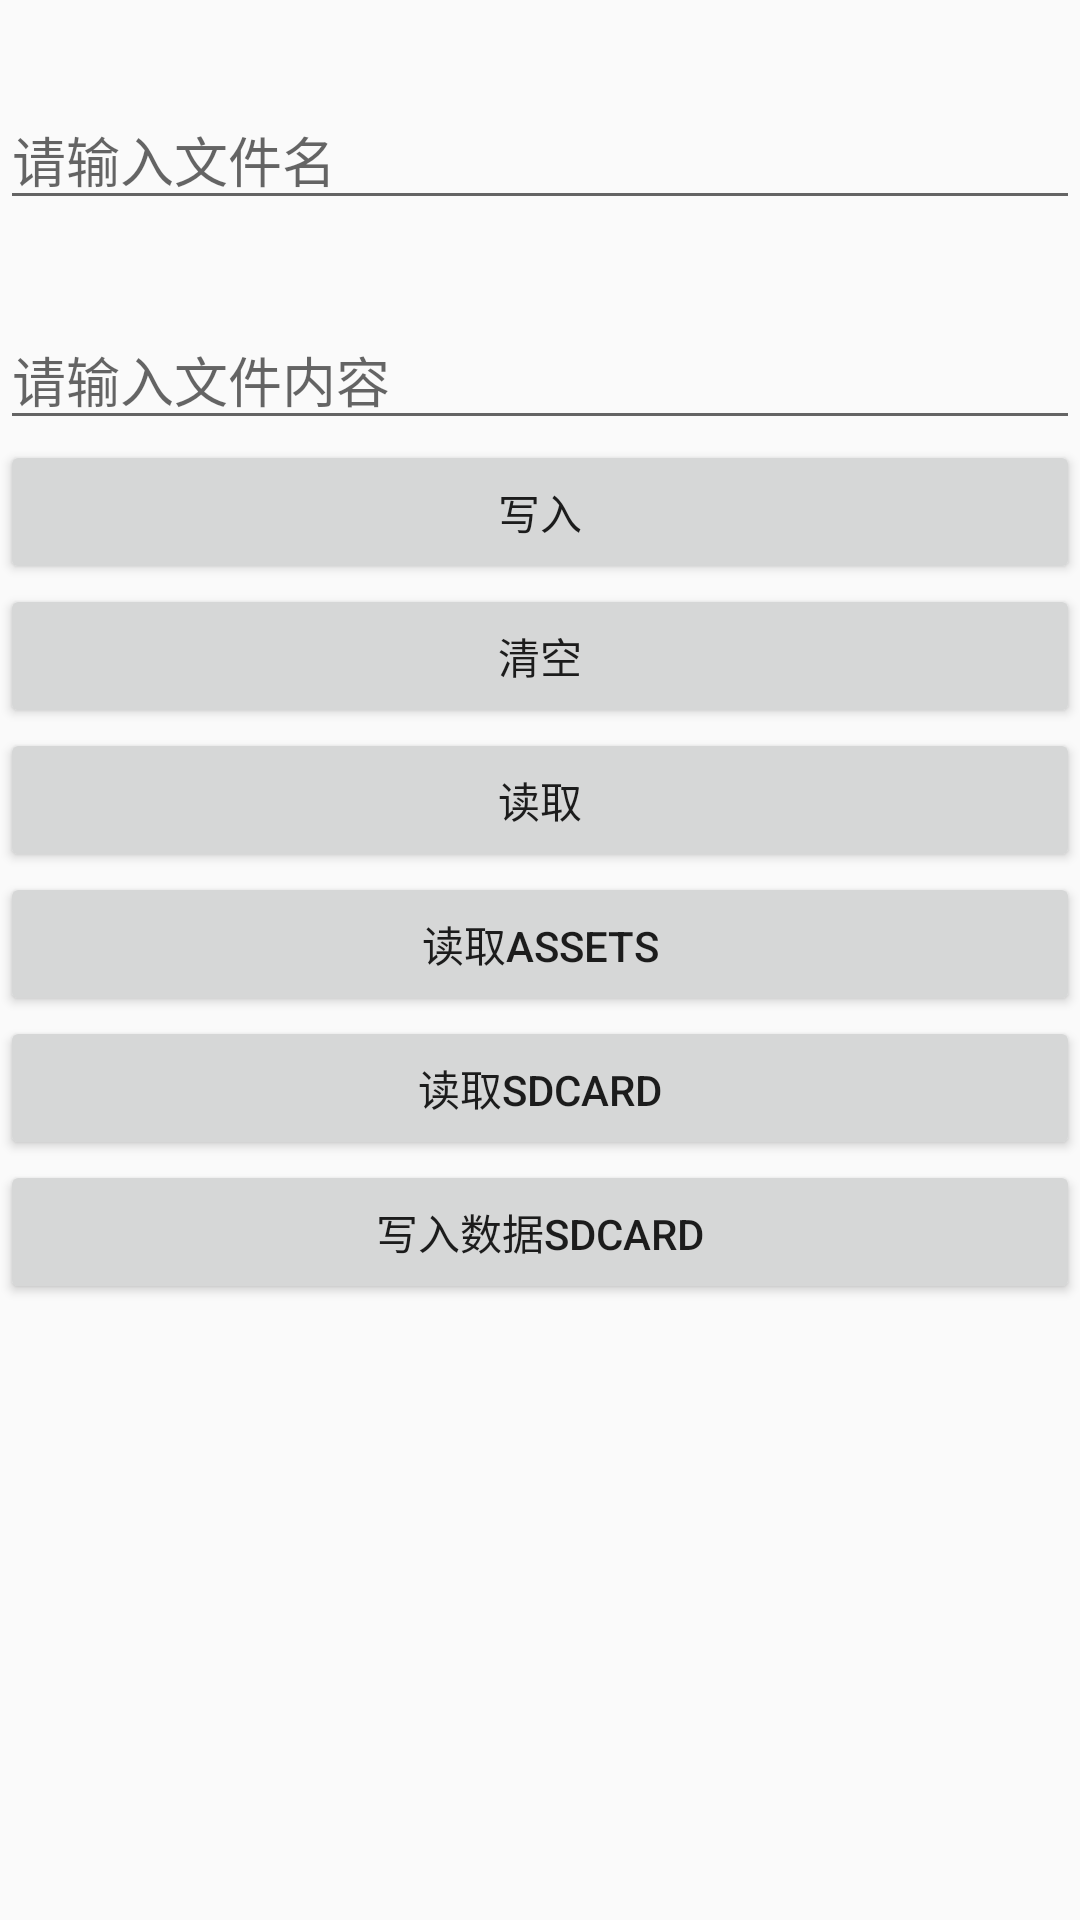

Layout XML and referenced resources for this Android screen:
<!-- AndroidManifest.xml: application theme AppTheme -->
<!-- res/layout/activity_file_storage.xml -->
<?xml version="1.0" encoding="utf-8"?>
<LinearLayout xmlns:android="http://schemas.android.com/apk/res/android"
    android:layout_width="match_parent"
    android:layout_height="match_parent"
    android:orientation="vertical">

    <EditText
        android:id="@+id/filename"
        style="@style/match_or_wrap1"
        android:layout_marginTop="30dp"
        android:hint="请输入文件名" />

    <EditText
        android:id="@+id/filecontent"
        style="@style/match_or_wrap1"
        android:layout_marginTop="30dp"
        android:hint="请输入文件内容" />

    <Button
        android:id="@+id/write"
        style="@style/match_or_wrap1"
        android:text="写入" />

    <Button
        android:id="@+id/clear"
        style="@style/match_or_wrap1"
        android:text="清空" />

    <Button
        android:id="@+id/read"
        style="@style/match_or_wrap1"
        android:text="读取" />

    <Button
        android:id="@+id/assets"
        android:layout_width="match_parent"
        android:layout_height="wrap_content"
        android:text="读取Assets" />

    <Button
        android:id="@+id/read_sdcard_btn"
        android:layout_width="match_parent"
        android:layout_height="wrap_content"
        android:text="读取sdcard" />

    <Button
        android:id="@+id/write_sdcard_btn"
        android:layout_width="match_parent"
        android:layout_height="wrap_content"
        android:text="写入数据sdcard" />

    <TextView
        android:id="@+id/content"
        style="@style/match_parent"></TextView>


</LinearLayout>
<!-- resources referenced by this layout -->
<resources>
  <style name="match_or_wrap1">
          <item name="android:layout_width">match_parent</item>
          <item name="android:layout_height">wrap_content</item>
      </style>
  <style name="match_parent">
          <item name="android:layout_width">match_parent</item>
          <item name="android:layout_height">match_parent</item>
      </style>
  <style name="AppTheme" parent="Theme.AppCompat.Light.DarkActionBar">
          
          <item name="colorPrimary">@color/colorPrimary</item>
          <item name="colorPrimaryDark">@color/colorPrimaryDark</item>
          <item name="colorAccent">@color/colorAccent</item>
      </style>
  <color name="colorPrimary">#3F51B5</color>
  <color name="colorPrimaryDark">#303F9F</color>
  <color name="colorAccent">#FF4081</color>
</resources>
